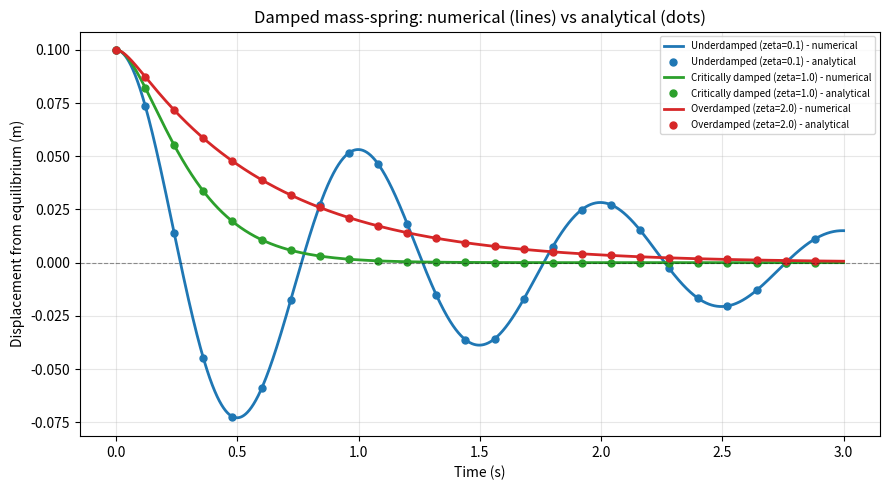
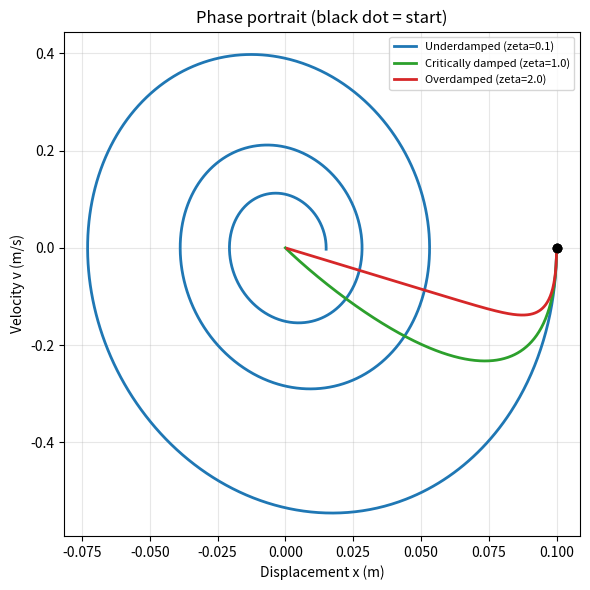
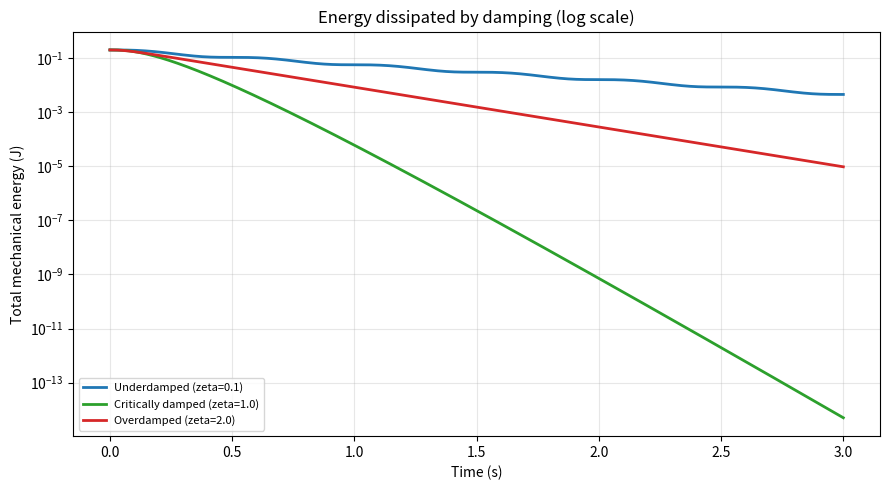
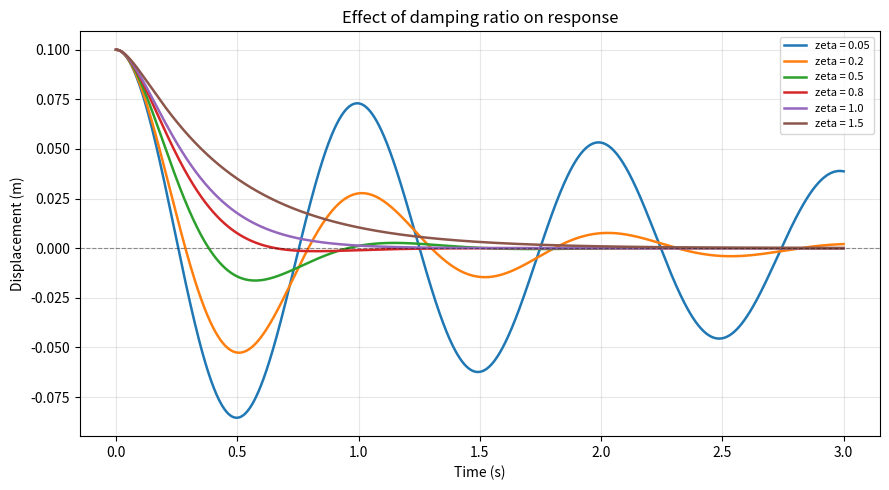

Generate these figures, in order, with matplotlib:
"""
Damped Mass-Spring System: Numerical vs Analytical Solution
Author: Fardad Khondakar

Model (x measured from static equilibrium, down is positive):
    m*x'' + c*x' + k*x = 0

Rewritten as two first-order ODEs for the solver:
    dx/dt = v
    dv/dt = -(c/m)*v - (k/m)*x

Useful quantities:
    wn   = sqrt(k/m)              natural frequency (rad/s)
    zeta = c / (2*sqrt(k*m))      damping ratio (dimensionless)
    wd   = wn*sqrt(1 - zeta^2)    damped frequency (only if zeta < 1)

Run:  python mass_spring_damper.py
"""

import os
import numpy as np
import matplotlib.pyplot as plt
from scipy.integrate import odeint

# ---------------------------------------------------------------- parameters
m = 1.0            # mass (kg)
k = 40.0           # spring stiffness (N/m)
x0, v0 = 0.10, 0.0 # pulled down 0.10 m, released from rest
t = np.linspace(0, 3, 3000)  # time grid (s)

wn = np.sqrt(k / m)

# three damping regimes, defined by damping ratio zeta
cases = {
    "Underdamped (zeta=0.1)":       0.1,
    "Critically damped (zeta=1.0)": 1.0,
    "Overdamped (zeta=2.0)":        2.0,
}
colors = ["tab:blue", "tab:green", "tab:red"]


# ------------------------------------------------------------ numerical ODE
def make_rhs(c):
    def rhs(state, t):
        x, v = state
        return [v, -(c / m) * v - (k / m) * x]
    return rhs


def solve_numeric(zeta):
    c = 2 * zeta * np.sqrt(k * m)
    sol = odeint(make_rhs(c), [x0, v0], t, rtol=1e-10, atol=1e-12)
    return sol[:, 0], sol[:, 1]


# -------------------------------------------------------- analytical (v0 = 0)
def solve_analytic(zeta):
    if zeta < 1:      # underdamped: decaying cosine
        wd = wn * np.sqrt(1 - zeta**2)
        return np.exp(-zeta * wn * t) * (
            x0 * np.cos(wd * t) + (zeta * wn * x0 / wd) * np.sin(wd * t))
    if zeta == 1:     # critical: fastest return with no overshoot
        return x0 * (1 + wn * t) * np.exp(-wn * t)
    # overdamped: two real decaying exponentials
    s1 = -wn * (zeta - np.sqrt(zeta**2 - 1))
    s2 = -wn * (zeta + np.sqrt(zeta**2 - 1))
    return x0 * (s1 * np.exp(s2 * t) - s2 * np.exp(s1 * t)) / (s1 - s2)


# --------------------------------------------------------------------- run
os.makedirs("figures", exist_ok=True)
results = {}
print(f"m = {m} kg, k = {k} N/m, wn = {wn:.3f} rad/s, "
      f"undamped period = {2*np.pi/wn:.3f} s\n")

for (name, zeta) in cases.items():
    x_num, v_num = solve_numeric(zeta)
    x_ana = solve_analytic(zeta)
    err = np.max(np.abs(x_num - x_ana))
    results[name] = (x_num, v_num, x_ana)
    print(f"{name:32s} max |numeric - analytic| = {err:.2e} m")

# ------------------------------------------- figure 1: displacement vs time
fig, ax = plt.subplots(figsize=(9, 5))
for (name, _), col in zip(cases.items(), colors):
    x_num, _, x_ana = results[name]
    ax.plot(t, x_num, color=col, lw=2, label=f"{name} - numerical")
    ax.plot(t[::120], x_ana[::120], "o", color=col, ms=5,
            label=f"{name} - analytical")
ax.axhline(0, color="k", lw=0.8, ls="--", alpha=0.4)
ax.set_xlabel("Time (s)")
ax.set_ylabel("Displacement from equilibrium (m)")
ax.set_title("Damped mass-spring: numerical (lines) vs analytical (dots)")
ax.legend(fontsize=7, ncol=1)
ax.grid(True, alpha=0.3)
fig.tight_layout()
fig.savefig("figures/1_displacement.png", dpi=200)

# ------------------------------------------------ figure 2: phase portrait
fig, ax = plt.subplots(figsize=(6, 6))
for (name, _), col in zip(cases.items(), colors):
    x_num, v_num, _ = results[name]
    ax.plot(x_num, v_num, color=col, lw=2, label=name)
    ax.plot(x_num[0], v_num[0], "ko")
ax.set_xlabel("Displacement x (m)")
ax.set_ylabel("Velocity v (m/s)")
ax.set_title("Phase portrait (black dot = start)")
ax.legend(fontsize=8)
ax.grid(True, alpha=0.3)
fig.tight_layout()
fig.savefig("figures/2_phase_portrait.png", dpi=200)

# ----------------------------------------------- figure 3: energy decay
fig, ax = plt.subplots(figsize=(9, 5))
for (name, _), col in zip(cases.items(), colors):
    x_num, v_num, _ = results[name]
    E = 0.5 * m * v_num**2 + 0.5 * k * x_num**2
    ax.semilogy(t, E, color=col, lw=2, label=name)
ax.set_xlabel("Time (s)")
ax.set_ylabel("Total mechanical energy (J)")
ax.set_title("Energy dissipated by damping (log scale)")
ax.legend(fontsize=8)
ax.grid(True, alpha=0.3, which="both")
fig.tight_layout()
fig.savefig("figures/3_energy.png", dpi=200)

# ------------------------------------ figure 4: parameter sweep over zeta
fig, ax = plt.subplots(figsize=(9, 5))
for z in [0.05, 0.2, 0.5, 0.8, 1.0, 1.5]:
    x_num, _ = solve_numeric(z)
    ax.plot(t, x_num, lw=1.8, label=f"zeta = {z}")
ax.axhline(0, color="k", lw=0.8, ls="--", alpha=0.4)
ax.set_xlabel("Time (s)")
ax.set_ylabel("Displacement (m)")
ax.set_title("Effect of damping ratio on response")
ax.legend(fontsize=8)
ax.grid(True, alpha=0.3)
fig.tight_layout()
fig.savefig("figures/4_zeta_sweep.png", dpi=200)

print("\nSaved 4 figures to ./figures/")
plt.show()
